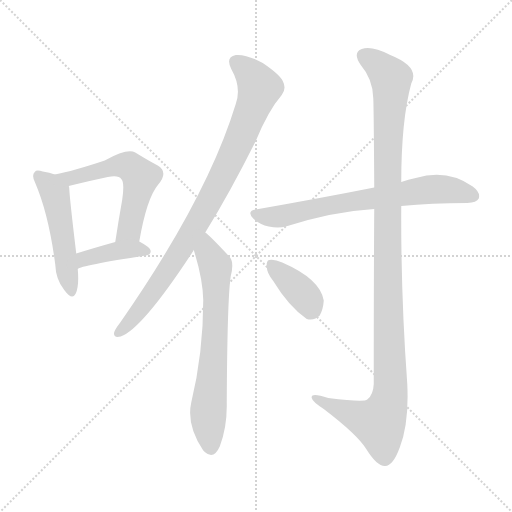
t = 0.00 s
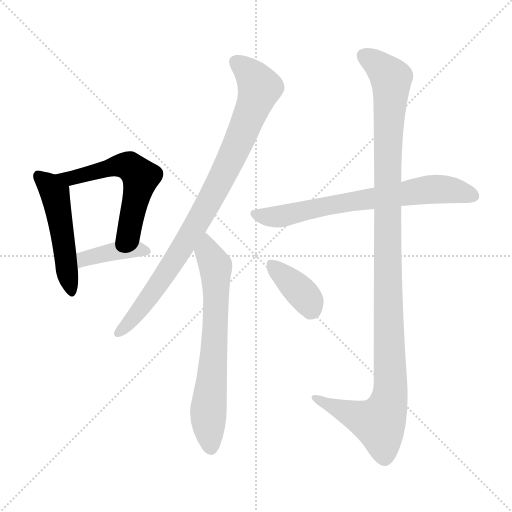
t = 1.39 s
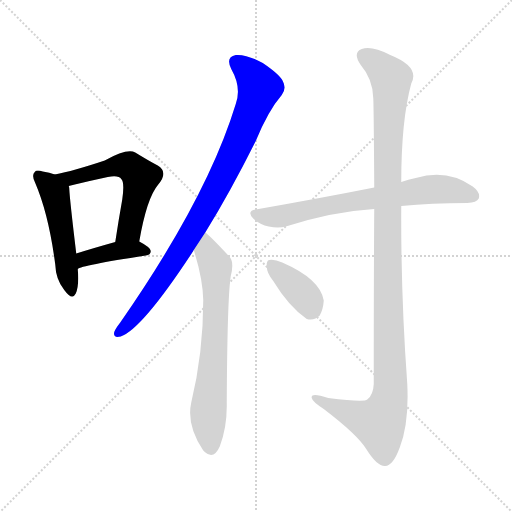
t = 2.77 s
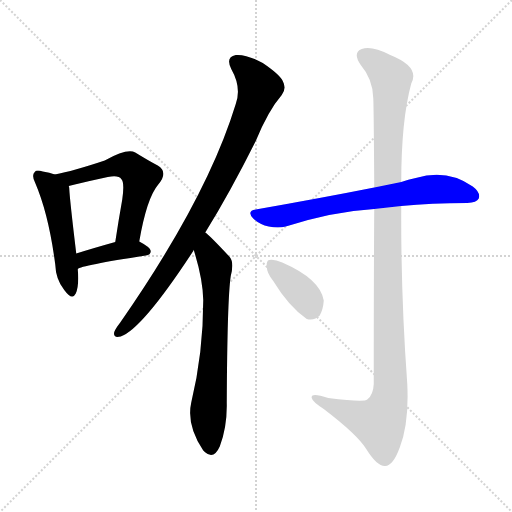
t = 4.16 s
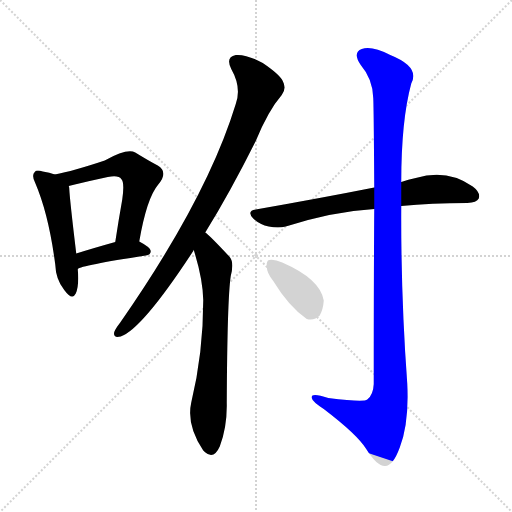
t = 5.55 s
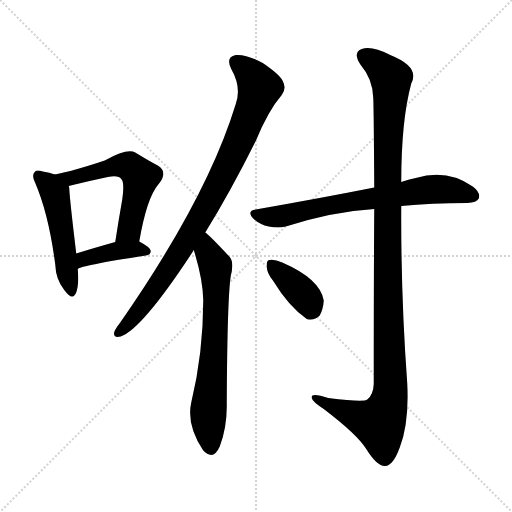
t = 6.93 s

The animated SVG that drew these frames (rendered in a browser with its animation timeline set to each time). Animation: 8 CSS @keyframes rules; one cycle of 6.93 s.

<svg version="1.1" viewBox="0 0 1024 1024" xmlns="http://www.w3.org/2000/svg">
  <g stroke="lightgray" stroke-dasharray="1,1" stroke-width="1" transform="scale(4, 4)">
    <line x1="0" y1="0" x2="256" y2="256"></line>
    <line x1="256" y1="0" x2="0" y2="256"></line>
    <line x1="128" y1="0" x2="128" y2="256"></line>
    <line x1="0" y1="128" x2="256" y2="128"></line>
  </g>
<g transform="scale(1, -1) translate(0, -900)">
   <style type="text/css">
    @keyframes keyframes0 {
      from {
       stroke: blue;
       stroke-dashoffset: 500;
       stroke-width: 128;
       }
       62% {
       animation-timing-function: step-end;
       stroke: blue;
       stroke-dashoffset: 0;
       stroke-width: 128;
       }
       to {
       stroke: black;
       stroke-width: 1024;
       }
       }
       #make-me-a-hanzi-animation-0 {
         animation: keyframes0 0.656901s both;
         animation-delay: 0.000000s;
         animation-timing-function: linear;
       }
    @keyframes keyframes1 {
      from {
       stroke: blue;
       stroke-dashoffset: 570;
       stroke-width: 128;
       }
       65% {
       animation-timing-function: step-end;
       stroke: blue;
       stroke-dashoffset: 0;
       stroke-width: 128;
       }
       to {
       stroke: black;
       stroke-width: 1024;
       }
       }
       #make-me-a-hanzi-animation-1 {
         animation: keyframes1 0.713867s both;
         animation-delay: 0.656901s;
         animation-timing-function: linear;
       }
    @keyframes keyframes2 {
      from {
       stroke: blue;
       stroke-dashoffset: 396;
       stroke-width: 128;
       }
       56% {
       animation-timing-function: step-end;
       stroke: blue;
       stroke-dashoffset: 0;
       stroke-width: 128;
       }
       to {
       stroke: black;
       stroke-width: 1024;
       }
       }
       #make-me-a-hanzi-animation-2 {
         animation: keyframes2 0.572266s both;
         animation-delay: 1.370768s;
         animation-timing-function: linear;
       }
    @keyframes keyframes3 {
      from {
       stroke: blue;
       stroke-dashoffset: 892;
       stroke-width: 128;
       }
       74% {
       animation-timing-function: step-end;
       stroke: blue;
       stroke-dashoffset: 0;
       stroke-width: 128;
       }
       to {
       stroke: black;
       stroke-width: 1024;
       }
       }
       #make-me-a-hanzi-animation-3 {
         animation: keyframes3 0.975911s both;
         animation-delay: 1.943034s;
         animation-timing-function: linear;
       }
    @keyframes keyframes4 {
      from {
       stroke: blue;
       stroke-dashoffset: 681;
       stroke-width: 128;
       }
       69% {
       animation-timing-function: step-end;
       stroke: blue;
       stroke-dashoffset: 0;
       stroke-width: 128;
       }
       to {
       stroke: black;
       stroke-width: 1024;
       }
       }
       #make-me-a-hanzi-animation-4 {
         animation: keyframes4 0.804199s both;
         animation-delay: 2.918945s;
         animation-timing-function: linear;
       }
    @keyframes keyframes5 {
      from {
       stroke: blue;
       stroke-dashoffset: 700;
       stroke-width: 128;
       }
       69% {
       animation-timing-function: step-end;
       stroke: blue;
       stroke-dashoffset: 0;
       stroke-width: 128;
       }
       to {
       stroke: black;
       stroke-width: 1024;
       }
       }
       #make-me-a-hanzi-animation-5 {
         animation: keyframes5 0.819661s both;
         animation-delay: 3.723145s;
         animation-timing-function: linear;
       }
    @keyframes keyframes6 {
      from {
       stroke: blue;
       stroke-dashoffset: 1160;
       stroke-width: 128;
       }
       79% {
       animation-timing-function: step-end;
       stroke: blue;
       stroke-dashoffset: 0;
       stroke-width: 128;
       }
       to {
       stroke: black;
       stroke-width: 1024;
       }
       }
       #make-me-a-hanzi-animation-6 {
         animation: keyframes6 1.194010s both;
         animation-delay: 4.542806s;
         animation-timing-function: linear;
       }
    @keyframes keyframes7 {
      from {
       stroke: blue;
       stroke-dashoffset: 375;
       stroke-width: 128;
       }
       55% {
       animation-timing-function: step-end;
       stroke: blue;
       stroke-dashoffset: 0;
       stroke-width: 128;
       }
       to {
       stroke: black;
       stroke-width: 1024;
       }
       }
       #make-me-a-hanzi-animation-7 {
         animation: keyframes7 0.555176s both;
         animation-delay: 5.736816s;
         animation-timing-function: linear;
       }
</style>
<path d="M 109.5 551.0 Q 99.5 555.0 85.5 557.0 Q 72.5 561.0 69.5 556.0 Q 62.5 550.0 70.5 534.0 Q 97.5 471.0 110.5 371.0 Q 111.5 341.0 128.5 320.0 Q 144.5 298.0 151.5 313.0 Q 158.5 329.0 155.5 362.0 L 152.5 393.0 Q 139.5 501.0 138.5 523.0 Q 138.5 526.0 137.5 528.0 C 135.5 542.0 135.5 542.0 109.5 551.0 Z" fill="lightgray"></path> 
<path d="M 278.5 417.0 Q 293.5 504.0 316.5 531.0 Q 337.5 556.0 315.5 569.0 Q 296.5 579.0 270.5 595.0 Q 254.5 604.0 209.5 579.0 Q 146.5 558.0 109.5 551.0 C 80.5 545.0 108.5 521.0 137.5 528.0 Q 141.5 529.0 145.5 530.0 Q 182.5 539.0 215.5 546.0 Q 237.5 550.0 242.5 542.0 Q 249.5 536.0 244.5 501.0 Q 237.5 462.0 230.5 416.0 C 225.5 386.0 273.5 387.0 278.5 417.0 Z" fill="lightgray"></path> 
<path d="M 155.5 362.0 Q 161.5 369.0 291.5 389.0 Q 301.5 390.0 301.5 398.0 Q 301.5 405.0 278.5 417.0 C 263.5 425.0 259.5 424.0 230.5 416.0 Q 187.5 404.0 152.5 393.0 C 123.5 384.0 128.5 348.0 155.5 362.0 Z" fill="lightgray"></path> 
<path d="M 410.5 435.0 Q 459.5 514.0 511.5 618.0 Q 536.5 679.0 563.5 710.0 Q 573.5 723.0 565.5 738.0 Q 559.5 751.0 525.5 774.0 Q 492.5 792.0 471.5 790.0 Q 450.5 786.0 462.5 762.0 Q 483.5 725.0 471.5 692.0 Q 414.5 505.0 240.5 255.0 Q 230.5 242.0 228.5 236.0 Q 225.5 223.0 241.5 227.0 Q 284.5 242.0 386.5 398.0 Q 386.5 399.0 387.5 400.0 L 410.5 435.0 Z" fill="lightgray"></path> 
<path d="M 387.5 400.0 Q 405.5 343.0 406.5 300.0 Q 406.5 194.0 382.5 95.0 Q 372.5 50.0 406.5 -1.0 Q 407.5 -1.0 409.5 -4.0 Q 427.5 -20.0 439.5 7.0 Q 454.5 47.0 453.5 94.0 Q 454.5 302.0 461.5 348.0 Q 468.5 375.0 459.5 386.0 Q 417.5 431.0 410.5 435.0 C 387.5 455.0 378.5 429.0 387.5 400.0 Z" fill="lightgray"></path> 
<path d="M 802.5 488.0 Q 862.5 494.0 934.5 494.0 Q 953.5 495.0 957.5 503.0 Q 961.5 515.0 945.5 527.0 Q 894.5 563.0 831.5 544.0 Q 816.5 541.0 802.5 536.0 L 748.5 525.0 Q 642.5 504.0 511.5 481.0 Q 492.5 478.0 506.5 463.0 Q 519.5 451.0 537.5 447.0 Q 556.5 443.0 571.5 447.0 Q 665.5 477.0 748.5 482.0 L 802.5 488.0 Z" fill="lightgray"></path> 
<path d="M 748.5 482.0 Q 747.5 349.0 747.5 132.0 Q 746.5 110.0 734.5 101.0 Q 728.5 95.0 656.5 104.0 Q 620.5 116.0 623.5 104.0 Q 624.5 97.0 647.5 82.0 Q 714.5 31.0 732.5 2.0 Q 753.5 -32.0 769.5 -32.0 Q 785.5 -33.0 799.5 5.0 Q 818.5 54.0 814.5 133.0 Q 801.5 310.0 802.5 488.0 L 802.5 536.0 Q 802.5 659.0 822.5 733.0 Q 840.5 766.0 780.5 790.0 Q 743.5 809.0 723.5 802.0 Q 704.5 795.0 721.5 770.0 Q 745.5 742.0 746.5 704.0 Q 747.5 686.0 748.5 525.0 L 748.5 482.0 Z" fill="lightgray"></path> 
<path d="M 546.5 338.0 Q 577.5 287.0 613.5 262.0 Q 628.5 258.0 639.5 269.0 Q 646.5 282.0 647.5 299.0 Q 640.5 342.0 564.5 375.0 Q 548.5 382.0 538.5 380.0 Q 532.5 379.0 533.5 367.0 Q 533.5 354.0 546.5 338.0 Z" fill="lightgray"></path> 
      <clipPath id="make-me-a-hanzi-clip-0">
      <path d="M 109.5 551.0 Q 99.5 555.0 85.5 557.0 Q 72.5 561.0 69.5 556.0 Q 62.5 550.0 70.5 534.0 Q 97.5 471.0 110.5 371.0 Q 111.5 341.0 128.5 320.0 Q 144.5 298.0 151.5 313.0 Q 158.5 329.0 155.5 362.0 L 152.5 393.0 Q 139.5 501.0 138.5 523.0 Q 138.5 526.0 137.5 528.0 C 135.5 542.0 135.5 542.0 109.5 551.0 Z" fill="lightgray"></path>
      </clipPath>
      <path clip-path="url(#make-me-a-hanzi-clip-0)" d="M 76.5 548.0 L 99.5 529.0 L 110.5 511.0 L 140.5 320.0 " fill="none" id="make-me-a-hanzi-animation-0" stroke-dasharray="372 744" stroke-linecap="round"></path>

      <clipPath id="make-me-a-hanzi-clip-1">
      <path d="M 278.5 417.0 Q 293.5 504.0 316.5 531.0 Q 337.5 556.0 315.5 569.0 Q 296.5 579.0 270.5 595.0 Q 254.5 604.0 209.5 579.0 Q 146.5 558.0 109.5 551.0 C 80.5 545.0 108.5 521.0 137.5 528.0 Q 141.5 529.0 145.5 530.0 Q 182.5 539.0 215.5 546.0 Q 237.5 550.0 242.5 542.0 Q 249.5 536.0 244.5 501.0 Q 237.5 462.0 230.5 416.0 C 225.5 386.0 273.5 387.0 278.5 417.0 Z" fill="lightgray"></path>
      </clipPath>
      <path clip-path="url(#make-me-a-hanzi-clip-1)" d="M 115.5 549.0 L 149.5 545.0 L 228.5 568.0 L 257.5 568.0 L 281.5 546.0 L 258.5 440.0 L 236.5 423.0 " fill="none" id="make-me-a-hanzi-animation-1" stroke-dasharray="442 884" stroke-linecap="round"></path>

      <clipPath id="make-me-a-hanzi-clip-2">
      <path d="M 155.5 362.0 Q 161.5 369.0 291.5 389.0 Q 301.5 390.0 301.5 398.0 Q 301.5 405.0 278.5 417.0 C 263.5 425.0 259.5 424.0 230.5 416.0 Q 187.5 404.0 152.5 393.0 C 123.5 384.0 128.5 348.0 155.5 362.0 Z" fill="lightgray"></path>
      </clipPath>
      <path clip-path="url(#make-me-a-hanzi-clip-2)" d="M 159.5 372.0 L 168.5 382.0 L 236.5 399.0 L 292.5 398.0 " fill="none" id="make-me-a-hanzi-animation-2" stroke-dasharray="268 536" stroke-linecap="round"></path>

      <clipPath id="make-me-a-hanzi-clip-3">
      <path d="M 410.5 435.0 Q 459.5 514.0 511.5 618.0 Q 536.5 679.0 563.5 710.0 Q 573.5 723.0 565.5 738.0 Q 559.5 751.0 525.5 774.0 Q 492.5 792.0 471.5 790.0 Q 450.5 786.0 462.5 762.0 Q 483.5 725.0 471.5 692.0 Q 414.5 505.0 240.5 255.0 Q 230.5 242.0 228.5 236.0 Q 225.5 223.0 241.5 227.0 Q 284.5 242.0 386.5 398.0 Q 386.5 399.0 387.5 400.0 L 410.5 435.0 Z" fill="lightgray"></path>
      </clipPath>
      <path clip-path="url(#make-me-a-hanzi-clip-3)" d="M 473.5 774.0 L 493.5 760.0 L 519.5 725.0 L 474.5 609.0 L 362.5 399.0 L 277.5 278.0 L 238.5 236.0 " fill="none" id="make-me-a-hanzi-animation-3" stroke-dasharray="764 1528" stroke-linecap="round"></path>

      <clipPath id="make-me-a-hanzi-clip-4">
      <path d="M 387.5 400.0 Q 405.5 343.0 406.5 300.0 Q 406.5 194.0 382.5 95.0 Q 372.5 50.0 406.5 -1.0 Q 407.5 -1.0 409.5 -4.0 Q 427.5 -20.0 439.5 7.0 Q 454.5 47.0 453.5 94.0 Q 454.5 302.0 461.5 348.0 Q 468.5 375.0 459.5 386.0 Q 417.5 431.0 410.5 435.0 C 387.5 455.0 378.5 429.0 387.5 400.0 Z" fill="lightgray"></path>
      </clipPath>
      <path clip-path="url(#make-me-a-hanzi-clip-4)" d="M 408.5 428.0 L 431.5 362.0 L 431.5 254.0 L 416.5 73.0 L 422.5 8.0 " fill="none" id="make-me-a-hanzi-animation-4" stroke-dasharray="553 1106" stroke-linecap="round"></path>

      <clipPath id="make-me-a-hanzi-clip-5">
      <path d="M 802.5 488.0 Q 862.5 494.0 934.5 494.0 Q 953.5 495.0 957.5 503.0 Q 961.5 515.0 945.5 527.0 Q 894.5 563.0 831.5 544.0 Q 816.5 541.0 802.5 536.0 L 748.5 525.0 Q 642.5 504.0 511.5 481.0 Q 492.5 478.0 506.5 463.0 Q 519.5 451.0 537.5 447.0 Q 556.5 443.0 571.5 447.0 Q 665.5 477.0 748.5 482.0 L 802.5 488.0 Z" fill="lightgray"></path>
      </clipPath>
      <path clip-path="url(#make-me-a-hanzi-clip-5)" d="M 509.5 472.0 L 562.5 467.0 L 675.5 493.0 L 845.5 520.0 L 904.5 520.0 L 946.5 508.0 " fill="none" id="make-me-a-hanzi-animation-5" stroke-dasharray="572 1144" stroke-linecap="round"></path>

      <clipPath id="make-me-a-hanzi-clip-6">
      <path d="M 748.5 482.0 Q 747.5 349.0 747.5 132.0 Q 746.5 110.0 734.5 101.0 Q 728.5 95.0 656.5 104.0 Q 620.5 116.0 623.5 104.0 Q 624.5 97.0 647.5 82.0 Q 714.5 31.0 732.5 2.0 Q 753.5 -32.0 769.5 -32.0 Q 785.5 -33.0 799.5 5.0 Q 818.5 54.0 814.5 133.0 Q 801.5 310.0 802.5 488.0 L 802.5 536.0 Q 802.5 659.0 822.5 733.0 Q 840.5 766.0 780.5 790.0 Q 743.5 809.0 723.5 802.0 Q 704.5 795.0 721.5 770.0 Q 745.5 742.0 746.5 704.0 Q 747.5 686.0 748.5 525.0 L 748.5 482.0 Z" fill="lightgray"></path>
      </clipPath>
      <path clip-path="url(#make-me-a-hanzi-clip-6)" d="M 726.5 789.0 L 748.5 777.0 L 782.5 743.0 L 773.5 538.0 L 779.5 108.0 L 758.5 54.0 L 683.5 79.0 L 630.5 104.0 " fill="none" id="make-me-a-hanzi-animation-6" stroke-dasharray="1032 2064" stroke-linecap="round"></path>

      <clipPath id="make-me-a-hanzi-clip-7">
      <path d="M 546.5 338.0 Q 577.5 287.0 613.5 262.0 Q 628.5 258.0 639.5 269.0 Q 646.5 282.0 647.5 299.0 Q 640.5 342.0 564.5 375.0 Q 548.5 382.0 538.5 380.0 Q 532.5 379.0 533.5 367.0 Q 533.5 354.0 546.5 338.0 Z" fill="lightgray"></path>
      </clipPath>
      <path clip-path="url(#make-me-a-hanzi-clip-7)" d="M 544.5 370.0 L 604.5 313.0 L 618.5 295.0 L 620.5 282.0 " fill="none" id="make-me-a-hanzi-animation-7" stroke-dasharray="247 494" stroke-linecap="round"></path>

</g>
</svg>
